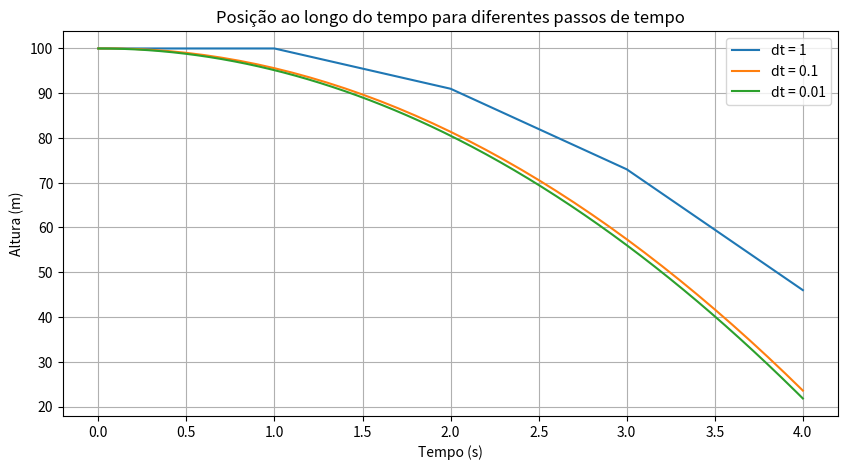

Write the Python code that produced this figure.
import numpy as np
import matplotlib.pyplot as plt

g = -9.80
tf = 4
v0 = 0
y0 = 100

def metodo_euler(y0, v0, g, dt, tf):
    t = np.arange(0, tf + dt, dt)  
    y = np.zeros_like(t)
    v = np.zeros_like(t)

    y[0] = y0
    v[0] = v0

    for i in range(len(t) - 1):
        v[i + 1] = v[i] + g * dt
        y[i + 1] = y[i] + v[i] * dt
    return t, y, v

dts = [1, 0.10, 0.01]
erros = []

for dt in dts:
    t, y, v = metodo_euler(y0, v0, g, dt, tf)
    
    idx_t2 = np.argmin(np.abs(t - 2))
    posicao_t2 = y[idx_t2]

    posicao_exata = y0 + v0 * 2 + 0.5 * g * 2**2
    erro = np.abs(posicao_t2 - posicao_exata)
    erros.append(erro)

    print(f"dt: {dt}, Posição aproximada em 2s é: {posicao_t2:.2f} m, Erro: {erro:.2f} m ")


idx_t3 = np.argmin(np.abs(t - 3))
velocidade = v[idx_t3]
posicao = y[idx_t3]

print(f"A velocidade no instante 3s é {velocidade:.2f} m/s.")
print(f"A posição no instante 3s é {posicao:.2f} m.")


plt.figure(figsize=(10, 5))
for dt in dts:
    t, y, ç = metodo_euler(y0, v0, g, dt, tf)
    plt.plot(t, y, label=f"dt = {dt}")

plt.xlabel("Tempo (s)")
plt.ylabel("Altura (m)")
plt.legend()
plt.grid()
plt.title("Posição ao longo do tempo para diferentes passos de tempo")
plt.show()


